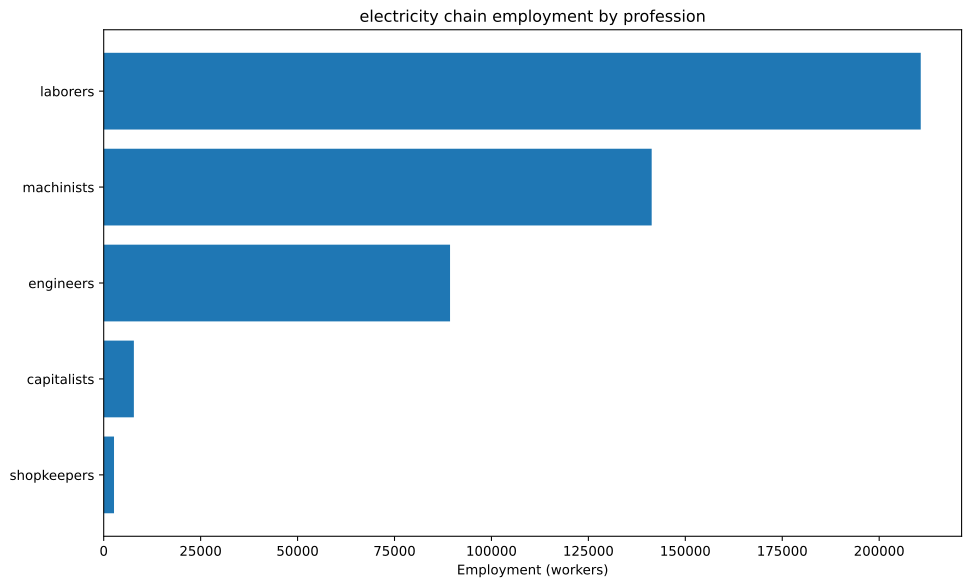

The data file committed next to this chart (first rows):
config, building, profession, employment
building_tooling_workshops+pm_steel+pm_a…, building_tooling_workshops, engineers, 413.3
building_tooling_workshops+pm_steel+pm_a…, building_tooling_workshops, laborers, 2480
building_tooling_workshops+pm_steel+pm_a…, building_tooling_workshops, machinists, 826.6
building_tooling_workshops+pm_steel+pm_a…, building_tooling_workshops, shopkeepers, 413.3
building_chemical_plants+pm_artificial_f…, building_chemical_plants, capitalists, 42.43
building_chemical_plants+pm_artificial_f…, building_chemical_plants, engineers, 636.5
building_chemical_plants+pm_artificial_f…, building_chemical_plants, laborers, 1273
building_chemical_plants+pm_artificial_f…, building_chemical_plants, machinists, 424.3
building_steel_mills+pm_open_hearth_proc…, building_steel_mills, capitalists, 222.6
building_steel_mills+pm_open_hearth_proc…, building_steel_mills, engineers, 1669
building_steel_mills+pm_open_hearth_proc…, building_steel_mills, laborers, 5565
building_steel_mills+pm_open_hearth_proc…, building_steel_mills, machinists, 2782
building_motor_industry+pm_steam_engines…, building_motor_industry, capitalists, 835.2
building_motor_industry+pm_steam_engines…, building_motor_industry, engineers, 4176
building_motor_industry+pm_steam_engines…, building_motor_industry, laborers, 20881
building_motor_industry+pm_steam_engines…, building_motor_industry, machinists, 12529
building_coal_mine+pm_condensing_engine_…, building_coal_mine, engineers, 683.9
building_coal_mine+pm_condensing_engine_…, building_coal_mine, laborers, 4104
building_coal_mine+pm_condensing_engine_…, building_coal_mine, machinists, 1368
building_coal_mine+pm_condensing_engine_…, building_coal_mine, shopkeepers, 683.9
building_iron_mine+pm_condensing_engine_…, building_iron_mine, engineers, 1279
building_iron_mine+pm_condensing_engine_…, building_iron_mine, laborers, 7671
building_iron_mine+pm_condensing_engine_…, building_iron_mine, machinists, 2557
building_iron_mine+pm_condensing_engine_…, building_iron_mine, shopkeepers, 1279
building_sulfur_mine+pm_condensing_engin…, building_sulfur_mine, engineers, 159.1
building_sulfur_mine+pm_condensing_engin…, building_sulfur_mine, laborers, 954.7
building_sulfur_mine+pm_condensing_engin…, building_sulfur_mine, machinists, 318.2
building_sulfur_mine+pm_condensing_engin…, building_sulfur_mine, shopkeepers, 159.1
building_power_plant+pm_hydroelectric_pl…, building_power_plant, capitalists, 6682
building_power_plant+pm_hydroelectric_pl…, building_power_plant, engineers, 80183
building_power_plant+pm_hydroelectric_pl…, building_power_plant, laborers, 167047
building_power_plant+pm_hydroelectric_pl…, building_power_plant, machinists, 120274
building_logging_camp+pm_electric_saw_mi…, building_logging_camp, engineers, 124
building_logging_camp+pm_electric_saw_mi…, building_logging_camp, laborers, 743.9
building_logging_camp+pm_electric_saw_mi…, building_logging_camp, machinists, 248
building_logging_camp+pm_electric_saw_mi…, building_logging_camp, shopkeepers, 124
